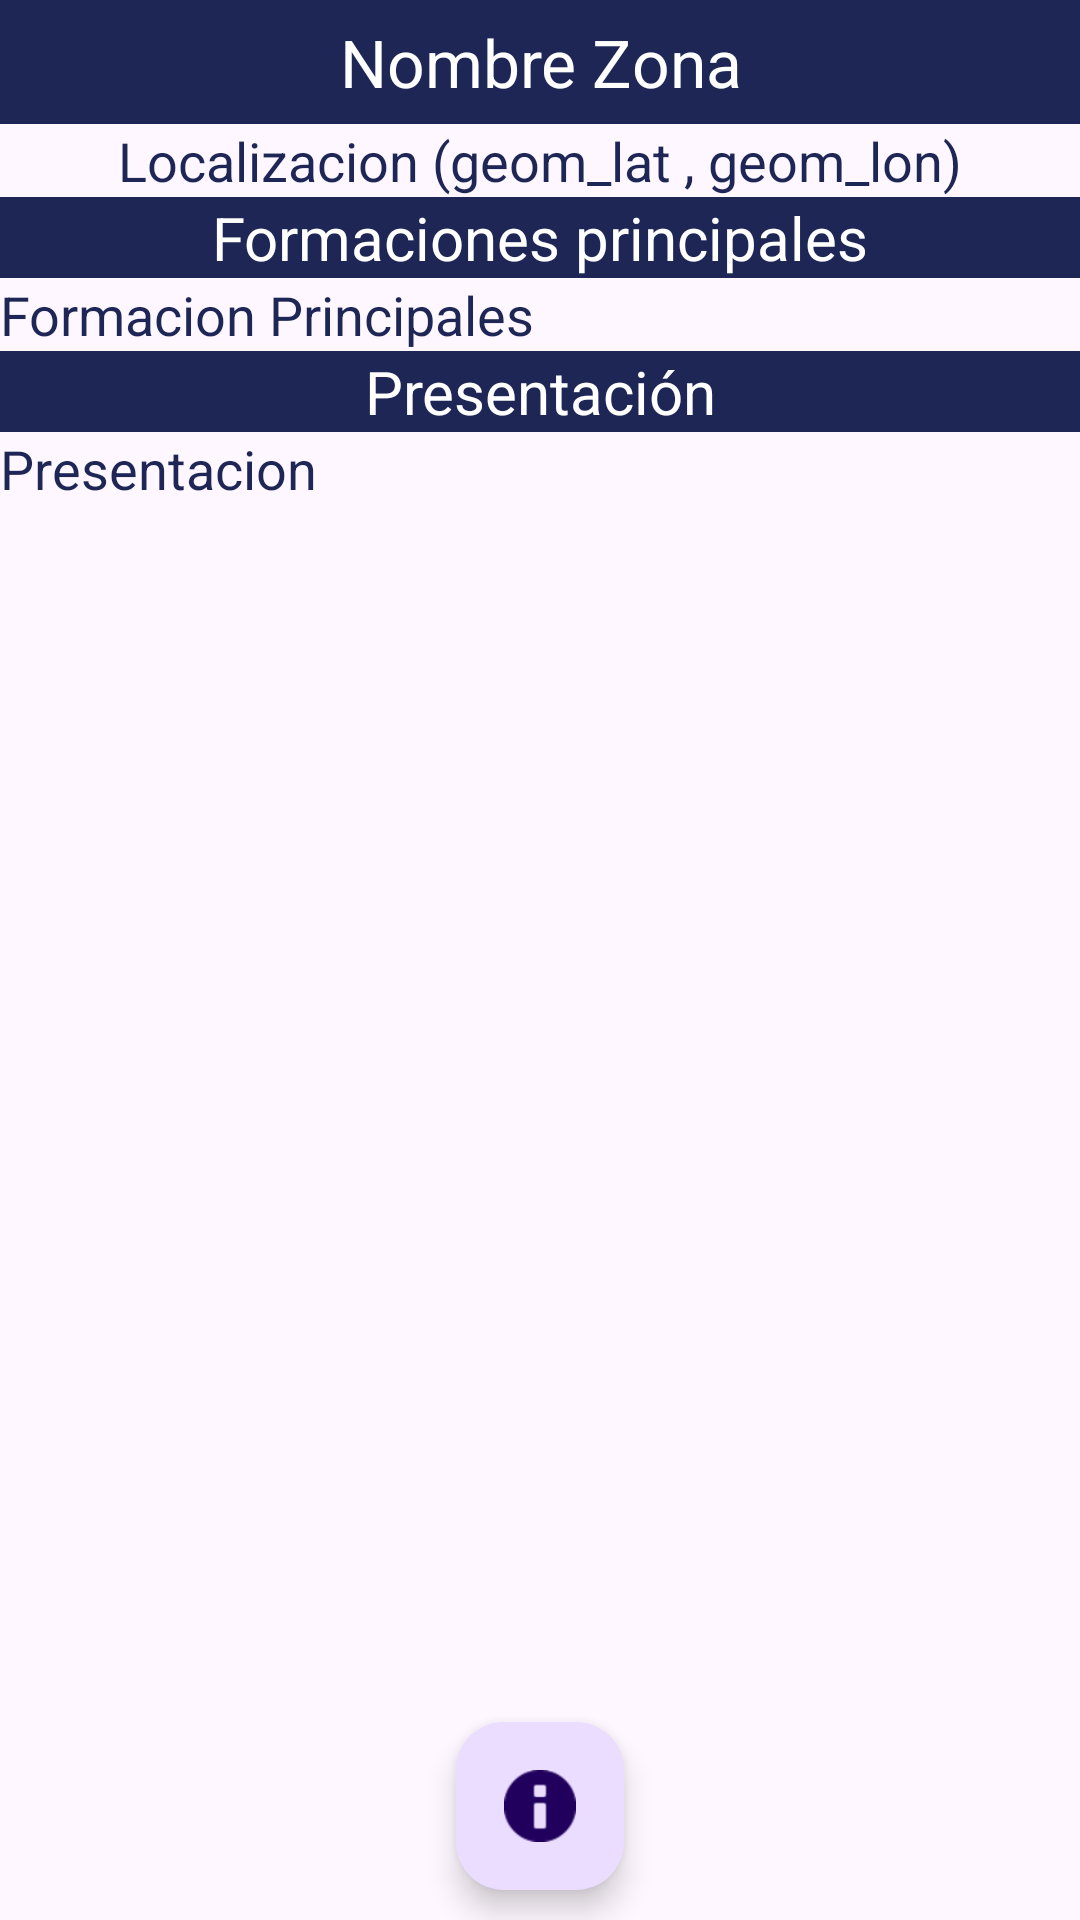

Layout XML and referenced resources for this Android screen:
<!-- AndroidManifest.xml: activity theme Theme.AveRetrofit -->
<!-- res/layout/activity_zona_detail.xml -->
<?xml version="1.0" encoding="utf-8"?>
<androidx.constraintlayout.widget.ConstraintLayout xmlns:android="http://schemas.android.com/apk/res/android"
    xmlns:app="http://schemas.android.com/apk/res-auto"
    xmlns:tools="http://schemas.android.com/tools"
    android:layout_width="match_parent"
    android:layout_height="match_parent"
    tools:context=".view.ZonaDetailActivity">



    <ScrollView
        android:id="@+id/scrollView2"
        android:layout_width="match_parent"
        android:layout_height="match_parent"
        app:layout_constraintBottom_toBottomOf="parent"
        app:layout_constraintEnd_toEndOf="parent"
        app:layout_constraintStart_toStartOf="parent"
        app:layout_constraintTop_toTopOf="parent">

        <LinearLayout
            android:layout_width="match_parent"
            android:layout_height="wrap_content"
            android:orientation="vertical">

            <TextView
                android:id="@+id/tvrownombrezona"
                android:layout_width="match_parent"
                android:layout_height="wrap_content"
                android:background="@color/azulo"
                android:gravity="center"
                android:paddingVertical="6dp"
                android:text="Nombre Zona"
                android:textColor="@color/white"
                android:textSize="22sp" />

            <TextView
                android:id="@+id/tvrowlocalizacionzona"
                android:layout_width="match_parent"
                android:layout_height="wrap_content"
                android:gravity="center"
                android:text="Localizacion (geom_lat , geom_lon)"
                android:textColor="@color/azulo"
                android:textSize="18sp" />

            <TextView
                android:layout_width="match_parent"
                android:layout_height="wrap_content"
                android:background="@color/azulo"
                android:gravity="center"
                android:text="Formaciones principales"
                android:textColor="@color/white"
                android:textSize="20sp" />

            <TextView
                android:id="@+id/tvrowformacionprincipaleszona"
                android:layout_width="match_parent"
                android:layout_height="wrap_content"
                android:text="Formacion Principales"
                android:textColor="@color/azulo"
                android:textSize="18sp" />

            <TextView
                android:layout_width="match_parent"
                android:layout_height="wrap_content"
                android:background="@color/azulo"
                android:textColor="@color/white"
                android:gravity="center"
                android:text="Presentación"
                android:textSize="20sp" />

            <TextView
                android:id="@+id/tvrowpresentacionzona"
                android:layout_width="match_parent"
                android:layout_height="wrap_content"
                android:text="Presentacion"
                android:textColor="@color/azulo"
                android:textSize="18sp" />
        </LinearLayout>
    </ScrollView>

    <com.google.android.material.floatingactionbutton.FloatingActionButton
        android:id="@+id/fabrecursos"
        android:layout_width="wrap_content"
        android:layout_height="wrap_content"
        android:layout_marginBottom="10dp"
        app:layout_constraintBottom_toBottomOf="parent"
        app:layout_constraintEnd_toEndOf="parent"
        app:layout_constraintStart_toStartOf="parent"
        app:srcCompat="@android:drawable/ic_dialog_info" />

</androidx.constraintlayout.widget.ConstraintLayout>
<!-- resources referenced by this layout -->
<resources>
  <color name="azulo">#1D2655</color>
  <color name="white">#FFFFFFFF</color>
  <style name="Theme.AveRetrofit" parent="Base.Theme.AveRetrofit" />
  <style name="Base.Theme.AveRetrofit" parent="Theme.Material3.DayNight.NoActionBar">
          
          
      </style>
</resources>
